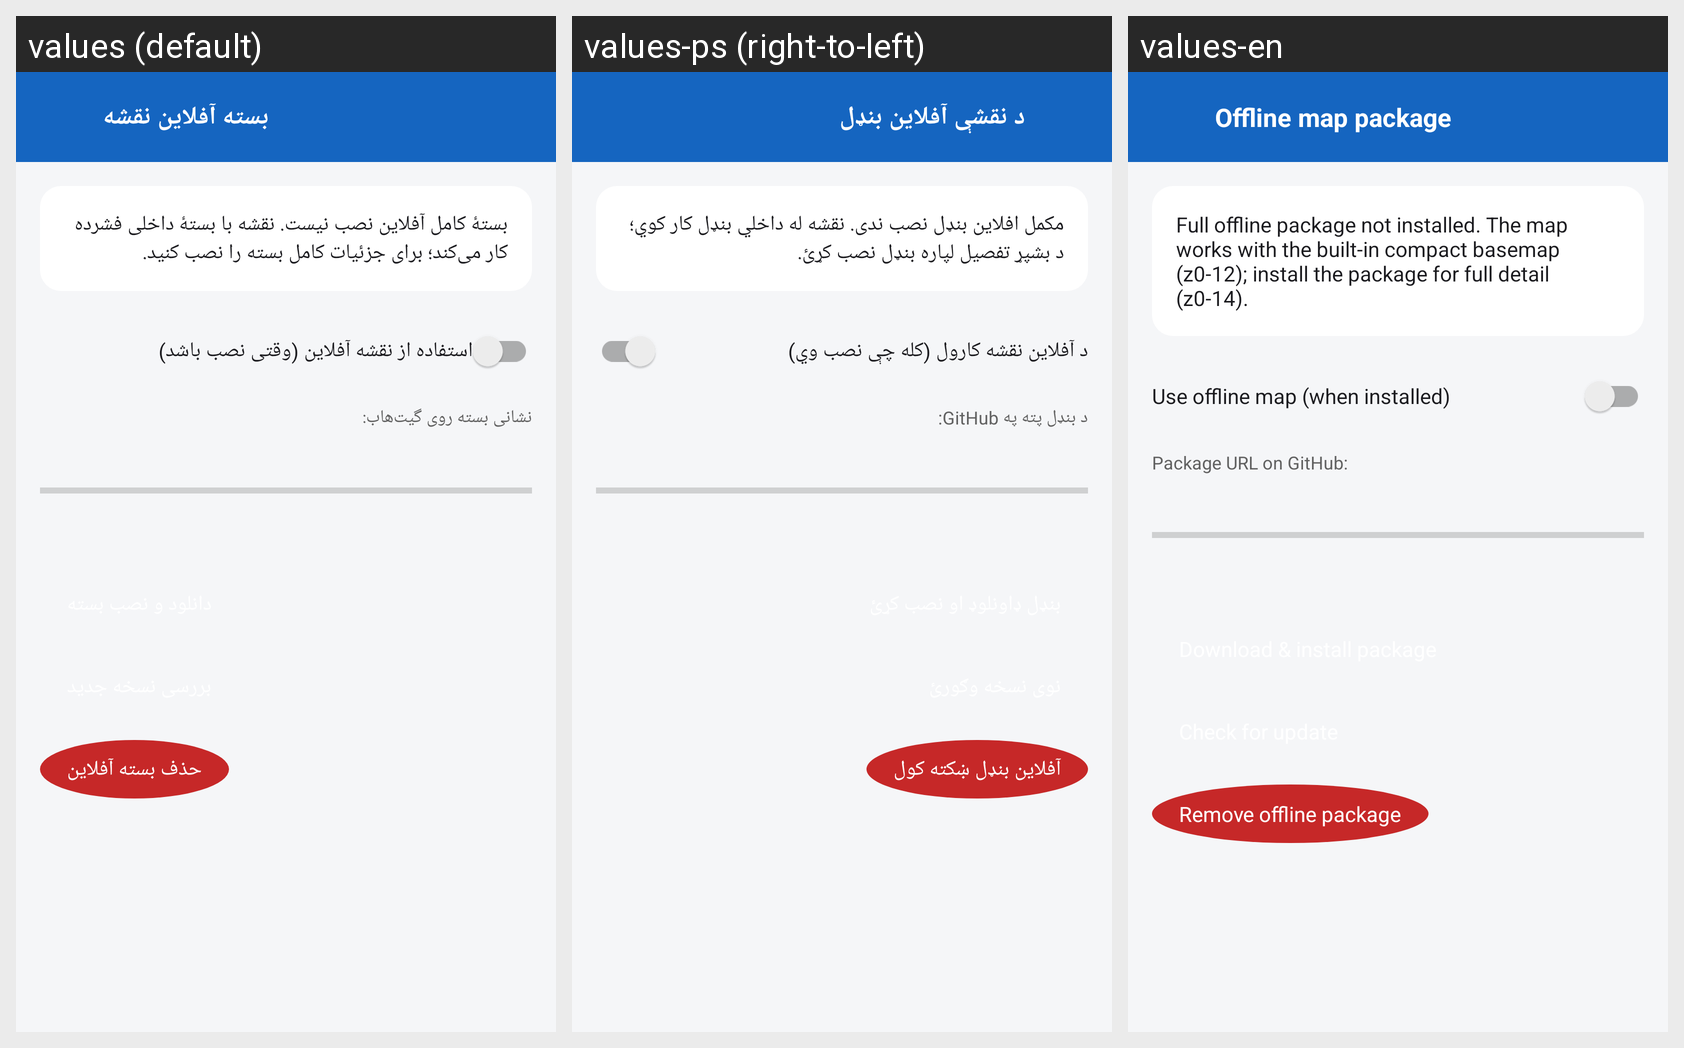

Here is an Android app screen in its default locale and in the app's own translations. Write out the translated-string differences for the strings that appear on this screen.
Android screen res/layout/activity_offline.xml rendered under 3 locales, left to right: values (default), values-ps (right-to-left), values-en. Device: Nexus 5 (rendered at 1080×1920; each locale shown at half size, 540×960, under a caption strip naming it); theme Theme.MapAf.
Strings drawn on this screen, with the default value and each locale's value (text and hints the layout hard-codes, and strings that could not be matched under every locale, appear in the picture but are not listed):

offline_title
  values: بسته آفلاین نقشه
  values-ps: د نقشې آفلاین بنډل
  values-en: Offline map package

offline_not_installed
  values: بستهٔ کامل آفلاین نصب نیست. نقشه با بستهٔ داخلی فشرده کار می‌کند؛ برای جزئیات کامل بسته را نصب کنید.
  values-ps: مکمل افلاین بنډل نصب ندی. نقشه له داخلي بنډل کار کوي؛ د بشپړ تفصیل لپاره بنډل نصب کړئ.
  values-en: Full offline package not installed. The map works with the built-in compact basemap (z0-12); install the package for full detail (z0-14).

offline_switch
  values: استفاده از نقشه آفلاین (وقتی نصب باشد)
  values-ps: د آفلاین نقشه کارول (کله چې نصب وي)
  values-en: Use offline map (when installed)

repo_hint_label
  values: نشانی بسته روی گیت‌هاب:
  values-ps: د بنډل پته په GitHub:
  values-en: Package URL on GitHub:

remove_package
  values: حذف بسته آفلاین
  values-ps: آفلاین بنډل ښکته کول
  values-en: Remove offline package
